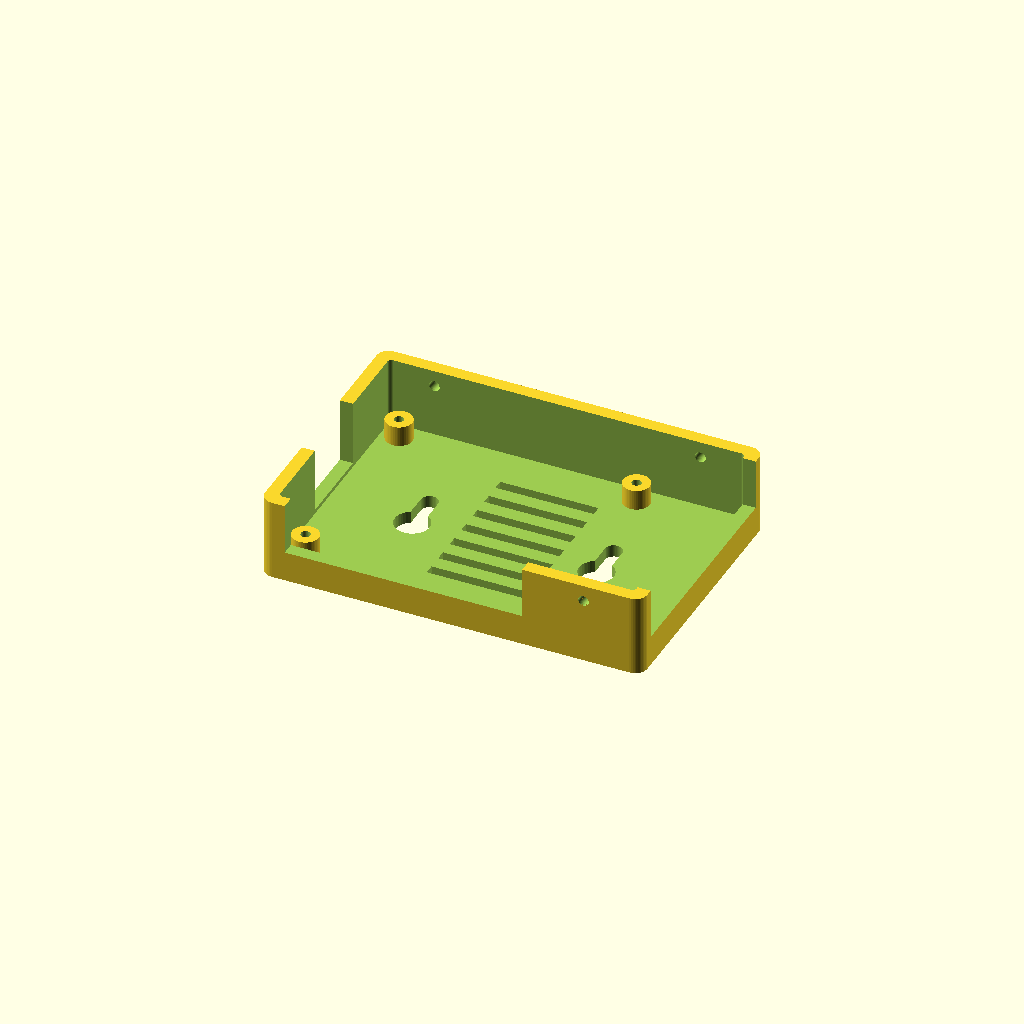
Cell 1: rendered with the file's own defaults.
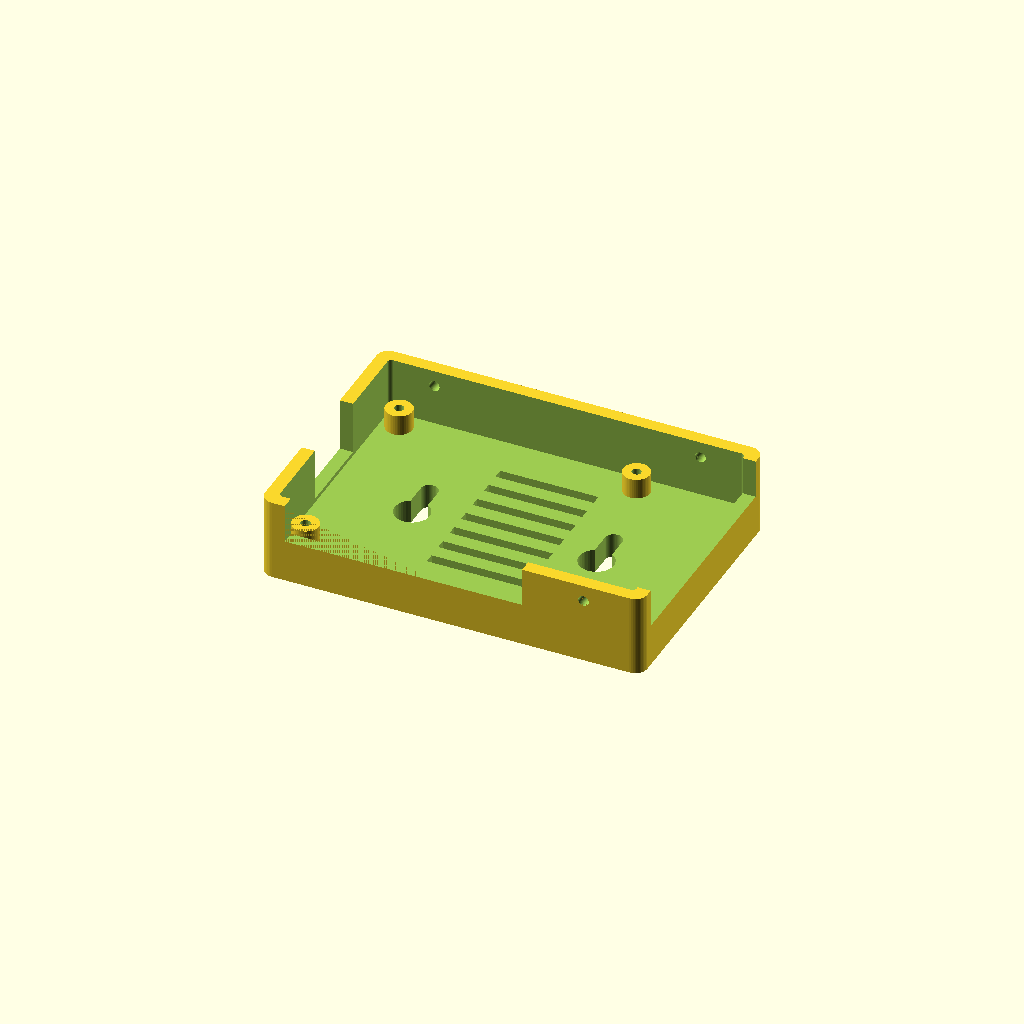
Cell 2: floor_t = 6 (everything else at default).
One fixed orthographic camera (rotation 55°, 0°, 25°; colour scheme Cornfield) for every cell.
OpenSCAD source file deploy/case/taddletick-case.scad:
// Wall-mounted shell for a Raspberry Pi 4 + 3.5" SPI touch display (the Taddletick desk display).
//
// Two parts, both printed without supports:
//   PART = "base"  - tray: Pi on 4 posts, port openings, SD notch, keyhole wall slots, vents
//   PART = "lid"   - frame: screen window; slides over the base like a sleeve
// The sleeve absorbs a few mm of uncertainty in how high the display sits; two optional
// M3 screws through the lid's vertical slots lock it once it rests on the glass.
//
// Coordinates follow the Pi board: x along the 85 mm edge (USB/Ethernet at x=85),
// y along the 56 mm edge (power + HDMI at y=0, GPIO header at y=56), z up from the wall.
// Hung on the wall with y=0 at the bottom: cables leave downwards and to the right.
//
// openscad -D 'PART="base"' -o base.stl taddletick-case.scad

PART = "base";

$fn = 48;
eps = 0.01;

// --- Raspberry Pi 4 (official mechanical drawing) ------------------------------
pcb = [85, 56, 1.4];
holes = [[3.5, 3.5], [61.5, 3.5], [3.5, 52.5], [61.5, 52.5]];
usb_top = 16;            // USB stack height above the board; the display rests on it

// --- Display stack (estimate: display board resting on the USB ports) ----------
lcd_board = 1.6;
lcd_module = 3.9;        // LCD + touch layer
window = [78, 52];       // active area is 73.4 x 49; extra margin for placement tolerance
window_centre = [42.7, 28];

// --- Case ---------------------------------------------------------------------
floor_t = 3;
post_h = 5;              // room under the board for keyhole screw heads
gap = 1;                 // board to inner wall
wall = 3.2;              // thick enough for an M3 self-tapping screw
base_h = 20;             // outer height of the base walls
fit = 0.25;              // sleeve clearance per side
lid_wall = 2;
lid_top = 2;
lid_skirt = 17;          // how far the lid reaches down from its top

pcb_z = floor_t + post_h;                                   // underside of the Pi
glass_z = pcb_z + pcb[2] + usb_top + lcd_board + lcd_module; // top of the glass (~31)

inner = [pcb[0] + 2 * gap, pcb[1] + 2 * gap];
outer = [inner[0] + 2 * wall, inner[1] + 2 * wall];
o = [-gap - wall, -gap - wall];                              // base outer corner in board coords
lid_in = [outer[0] + 2 * fit, outer[1] + 2 * fit];
lid_out = [lid_in[0] + 2 * lid_wall, lid_in[1] + 2 * lid_wall];
lo = [o[0] - fit - lid_wall, o[1] - fit - lid_wall];

module rbox(size, r = 2) {
    // rounded vertical edges
    linear_extrude(size[2])
        offset(r) offset(-r) square([size[0], size[1]]);
}

// --- Base -----------------------------------------------------------------------
module base() {
    difference() {
        union() {
            translate([o[0], o[1], 0]) difference() {
                rbox([outer[0], outer[1], base_h], 3);
                translate([wall, wall, floor_t]) rbox([inner[0], inner[1], base_h], 1);
            }
            for (h = holes) translate([h[0], h[1], 0]) cylinder(d = 6.5, h = pcb_z);
        }
        // M2.5 pilot holes in the posts
        for (h = holes) translate([h[0], h[1], 1.5]) cylinder(d = 2.3, h = pcb_z);

        // Bottom edge: USB-C power, 2x micro HDMI, audio (open-topped so plugs drop in)
        translate([2, o[1] - eps, pcb_z - 0.5]) cube([58, wall + 2 * eps, base_h]);
        // Right edge: USB + Ethernet, open above the board
        translate([pcb[0] - eps, 0.5, pcb_z - 0.5]) cube([wall + gap + 2 * eps, pcb[1] - 1, base_h]);
        // Left edge: microSD finger notch
        translate([o[0] - eps, 18, floor_t + 1]) cube([wall + gap + 2 * eps, 20, base_h]);

        // Keyholes: head through the big hole, then hang so the shaft sits at the top of the slot
        for (x = [20, 65]) translate([x, 24, -eps]) {
            cylinder(d = 8.5, h = floor_t + 2 * eps);
            translate([-2.1, 0, 0]) cube([4.2, 9, floor_t + 2 * eps]);
            translate([0, 9, 0]) cylinder(d = 4.2, h = floor_t + 2 * eps);
        }
        // Vents across the middle of the floor (between the keyholes)
        for (y = [8 : 6 : 48]) translate([31, y, -eps]) cube([24, 2.5, floor_t + 2 * eps]);

        // Optional lid screws: M3 pilot holes in the top and bottom walls
        for (p = [[75, o[1]], [75, pcb[1] + gap], [10, pcb[1] + gap]])
            translate([p[0], p[1] - eps, base_h - 4]) rotate([-90, 0, 0]) cylinder(d = 2.6, h = wall + 2 * eps);
    }
}

// --- Lid (modelled the right way up; printed upside down) -------------------------
module lid() {
    z0 = glass_z - (lid_skirt - lid_top);  // bottom edge of the skirt when seated
    translate([0, 0, z0]) difference() {
        translate([lo[0], lo[1], 0]) rbox([lid_out[0], lid_out[1], lid_skirt], 4);
        // inside of the sleeve
        translate([lo[0] + lid_wall, lo[1] + lid_wall, -eps]) rbox([lid_in[0], lid_in[1], lid_skirt - lid_top + eps], 3);
        // screen window, chamfered so the edges don't shade the picture
        translate([window_centre[0], window_centre[1], lid_skirt - lid_top - eps])
            linear_extrude(lid_top + 2 * eps, scale = [(window[0] + 2 * lid_top) / window[0], (window[1] + 2 * lid_top) / window[1]])
                square(window, center = true);

        // Notches matching the base openings, open at the skirt's lower edge
        translate([2, lo[1] - eps, -eps]) cube([58, lid_wall + fit + 2 * eps, lid_skirt - lid_top - 6]);
        translate([pcb[0] + gap + wall - eps, 0.5, -eps]) cube([lid_wall + fit + 2 * eps, pcb[1] - 1, lid_skirt - lid_top - 4]);
        translate([lo[0] - eps, 18, -eps]) cube([lid_wall + fit + 2 * eps, 20, 7]);

        // Vertical slots for the optional M3 screws (lid height can vary ±3 mm)
        for (p = [[75, lo[1]], [75, pcb[1] + gap + wall + fit], [10, pcb[1] + gap + wall + fit]])
            translate([p[0], p[1] - eps, base_h - 4 - z0]) rotate([-90, 0, 0])
                hull() for (dz = [-3, 3]) translate([0, -dz, 0]) cylinder(d = 3.4, h = lid_wall + fit + 2 * eps);
    }
}

// Print orientation: base on its back, lid face-down
if (PART == "base") base();
else if (PART == "lid") translate([0, 0, glass_z + lid_top]) mirror([0, 0, 1]) lid();
else if (PART == "assembly") { color("seagreen") base(); color("white", 0.8) lid(); }
Parameter table extracted from the source (name, type, default, range or options):
PART: string, default "base"
eps: number, default 0.01
pcb: vector, default [85, 56, 1.4]
usb_top: number, default 16
lcd_board: number, default 1.6
lcd_module: number, default 3.9
window: vector, default [78, 52]
window_centre: vector, default [42.7, 28]
floor_t: number, default 3
post_h: number, default 5
gap: number, default 1
wall: number, default 3.2
base_h: number, default 20
fit: number, default 0.25
lid_wall: number, default 2
lid_top: number, default 2
lid_skirt: number, default 17
